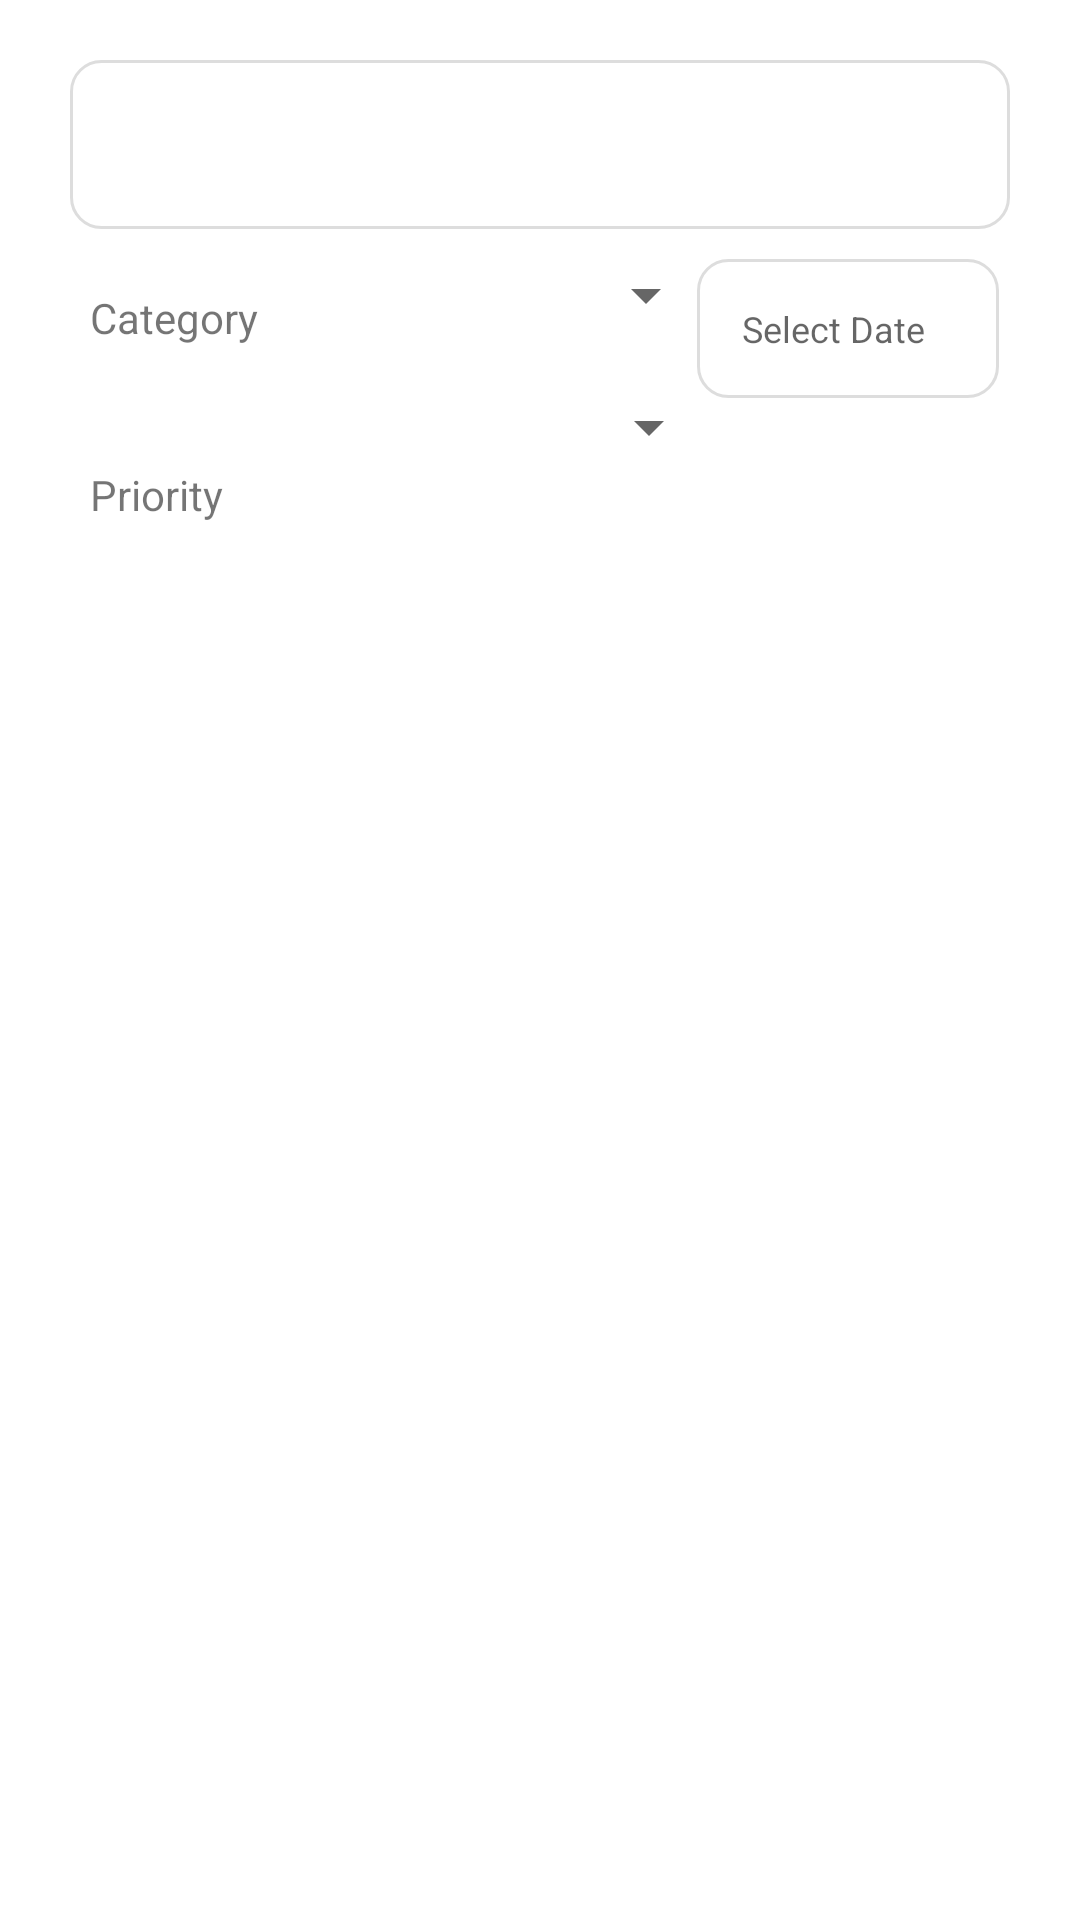

Android layout source for this screen:
<!-- AndroidManifest.xml: application theme Theme.Todo_List -->
<!-- res/layout/dialog_update_task.xml -->
<?xml version="1.0" encoding="utf-8"?>
<androidx.constraintlayout.widget.ConstraintLayout xmlns:android="http://schemas.android.com/apk/res/android"
    xmlns:tools="http://schemas.android.com/tools"
    android:layout_width="match_parent"
    android:layout_height="match_parent"
    xmlns:app="http://schemas.android.com/apk/res-auto">

    <EditText
        android:id="@+id/editTextTaskTitle"
        android:layout_width="0dp"
        android:layout_height="wrap_content"
        app:layout_constraintWidth_percent="0.87"
        android:inputType="text"
        app:layout_constraintStart_toStartOf="parent"
        app:layout_constraintEnd_toEndOf="parent"
        app:layout_constraintTop_toTopOf="parent"
        android:background="@drawable/rounded_edittext"
        android:padding="16dp"
        android:layout_marginTop="20dp"
        tools:ignore="Autofill,LabelFor" />

    <TextView
        android:id="@+id/spinnerCategoryText"
        android:layout_width="wrap_content"
        android:layout_height="wrap_content"
        android:text="Category"
        android:layout_marginStart="30dp"
        android:layout_marginTop="20dp"
        app:layout_constraintTop_toBottomOf="@id/editTextTaskTitle"
        app:layout_constraintStart_toStartOf="parent"
        />


    <Spinner
        android:id="@+id/spinnerCategory"
        android:layout_width="145dp"
        android:layout_height="wrap_content"
        android:layout_marginStart="8dp"
        android:layout_marginTop="10dp"
        android:popupBackground="@drawable/spinner_dropdown_background"
        app:layout_constraintTop_toBottomOf="@id/editTextTaskTitle"
        app:layout_constraintStart_toEndOf="@id/spinnerCategoryText"/>

    <TextView
        android:id="@+id/spinnerPriorityText"
        android:layout_width="wrap_content"
        android:layout_height="wrap_content"
        android:text="Priority"
        android:layout_marginStart="30dp"
        android:layout_marginTop="40dp"
        app:layout_constraintTop_toBottomOf="@id/spinnerCategoryText"
        app:layout_constraintStart_toStartOf="parent"
        />

    <Spinner
        android:id="@+id/spinnerPriority"
        android:layout_width="145dp"
        android:layout_height="wrap_content"
        android:layout_marginStart="21dp"
        android:layout_marginTop="20dp"
        android:popupBackground="@drawable/spinner_dropdown_background"
        app:layout_constraintTop_toBottomOf="@id/spinnerCategory"
        app:layout_constraintStart_toEndOf="@id/spinnerPriorityText"/>

    <EditText
        android:id="@+id/editTextDate"
        android:layout_width="0dp"
        android:layout_height="wrap_content"
        android:layout_marginStart="10dp"
        android:layout_marginEnd="27dp"
        android:layout_marginTop="10dp"
        android:background="@drawable/rounded_edittext"
        android:focusable="false"
        android:textSize="12sp"
        android:hint="Select Date"
        android:inputType="none"
        android:padding="15dp"
        app:layout_constraintEnd_toEndOf="parent"
        app:layout_constraintTop_toBottomOf="@id/editTextTaskTitle"
        app:layout_constraintWidth_percent="0.28" />


</androidx.constraintlayout.widget.ConstraintLayout>
<!-- resources referenced by this layout -->
<resources>
  <!-- drawable rounded_edittext (drawable) -->
  <shape xmlns:android="http://schemas.android.com/apk/res/android"
      android:shape="rectangle">
  
      <solid android:color="#FFFFFF"/> 
      <corners android:radius="10dp"/> 
      <stroke android:width="1dp" android:color="#DDDDDD"/> 
  </shape>
  <!-- drawable spinner_dropdown_background (drawable) -->
  <shape xmlns:android="http://schemas.android.com/apk/res/android"
      android:shape="rectangle">
  
      <solid android:color="@color/background"/> 
      <corners android:radius="6dp"/> 
      <stroke android:width="0.1dp" android:color="#CCCCCC"/> 
  </shape>
  <style name="Theme.Todo_List" parent="Theme.MaterialComponents.DayNight.NoActionBar">
  
          <item name="android:colorBackground">@color/background</item>
  
          <item name="colorSecondary">@color/black</item>
          <item name="colorOnSecondary">@color/white</item>
  
          <item name="colorSurface">@color/white</item>
          <item name="colorOnSurface">@color/purple_700</item>
  
          <item name="colorOnBackground">@color/black</item>
  
          <item name="colorError">@color/error</item>
          <item name="colorOnError">@color/white</item>
  
          <item name="android:navigationBarColor">@color/white</item>
          <item name="android:statusBarColor">@color/white</item>
      </style>
  <color name="background">#FFFFFF</color>
  <color name="black">#FF000000</color>
  <color name="white">#FFFFFFFF</color>
  <color name="purple_700">#FF3700B3</color>
  <color name="error">#B00020</color>
</resources>
